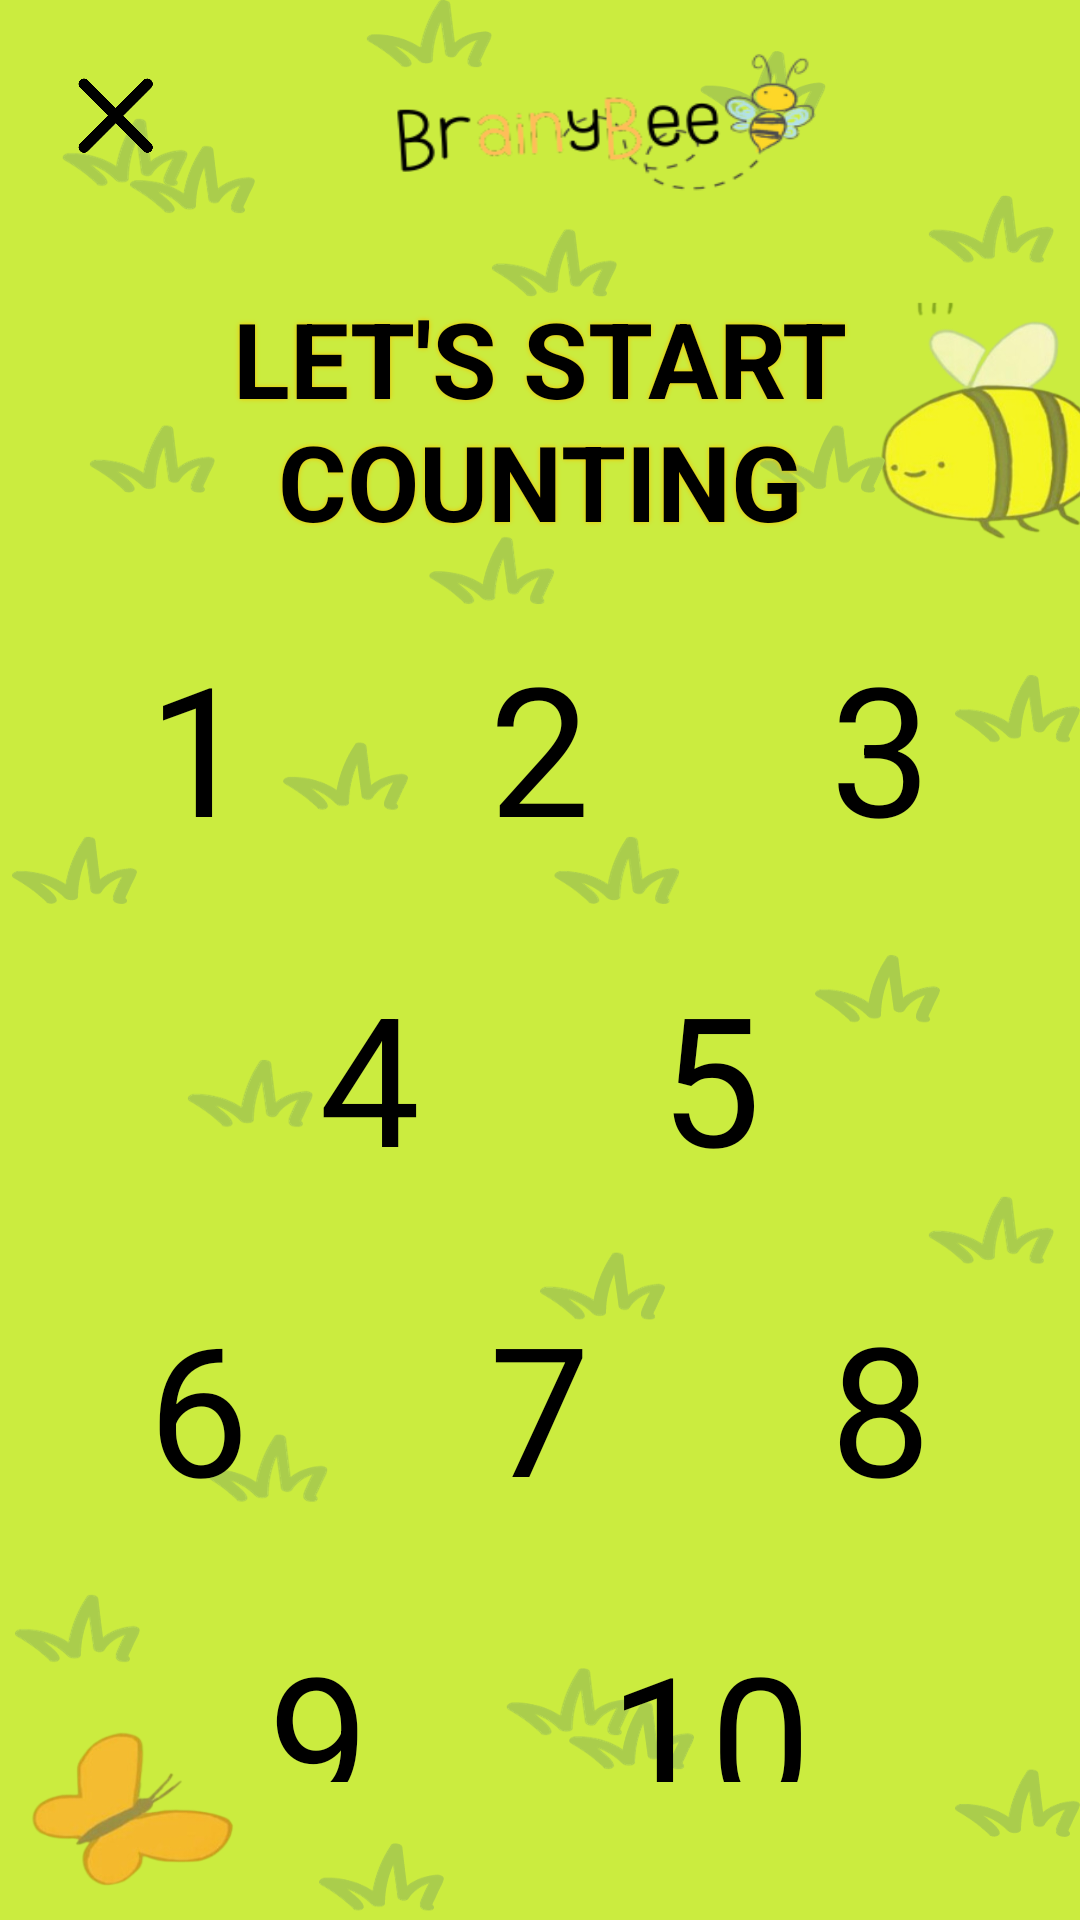

Reconstruct the res/layout file that produces this screen, plus the resources it refers to.
<!-- AndroidManifest.xml: application theme Theme.Numerals -->
<!-- res/layout/activity_main.xml -->
<?xml version="1.0" encoding="utf-8"?>
<LinearLayout xmlns:android="http://schemas.android.com/apk/res/android"
    android:layout_width="match_parent"
    android:layout_height="match_parent"
    xmlns:app="http://schemas.android.com/apk/res-auto"
    xmlns:tools="http://schemas.android.com/tools"
    android:orientation="vertical"
    android:background="@drawable/greenbg"
    android:padding="16dp"
    tools:context=".MainActivity">

    
    <LinearLayout
        android:layout_width="match_parent"
        android:layout_height="wrap_content"
        android:orientation="horizontal"
        android:textAlignment="center">

        <ImageButton
            android:id="@+id/close_button"
            android:layout_marginTop="10dp"
            android:layout_marginStart="10dp"
            android:layout_width="25dp"
            android:layout_height="25dp"
            android:background="@drawable/x" />

        <RelativeLayout
            android:layout_width="150dp"
            android:layout_height="50dp"
            android:layout_marginStart="75dp"
            android:background="@drawable/logo" />
    </LinearLayout>

    
    <TextView
        android:id="@+id/titleTextView"
        android:layout_width="wrap_content"
        android:layout_height="wrap_content"
        android:layout_centerHorizontal="true"
        android:text="LET'S START COUNTING"
        android:textSize="35sp"
        android:textAlignment="center"
        android:textColor="@color/black"
        android:shadowColor="@color/mustard"
        android:textStyle="bold"
        android:shadowRadius="4"
        android:layout_marginTop="30dp"
        android:layout_marginBottom="25dp"
        android:layout_gravity="center"
        />

    
    <LinearLayout
        android:layout_width="match_parent"
        android:layout_height="wrap_content"
        android:orientation="horizontal"
        android:gravity="center"
        android:layout_marginBottom="30dp">

        <TextView
            android:id="@+id/oneTextView"
            android:layout_width="wrap_content"
            android:layout_height="wrap_content"
            android:layout_centerHorizontal="true"
            android:text="1"
            android:textSize="60dp"
            android:textColor="@color/black"
            android:layout_marginRight="80dp"/>

        <TextView
            android:id="@+id/twoTextView"
            android:layout_width="wrap_content"
            android:layout_height="wrap_content"
            android:layout_centerHorizontal="true"
            android:text="2"
            android:textSize="60dp"
            android:textColor="@color/black"
            android:layout_marginRight="80dp"/>

        <TextView
            android:id="@+id/threeTextView"
            android:layout_width="wrap_content"
            android:layout_height="wrap_content"
            android:layout_centerHorizontal="true"
            android:text="3"
            android:textColor="@color/black"
            android:textSize="60dp"/>
    </LinearLayout>

    
    <LinearLayout
        android:layout_width="match_parent"
        android:layout_height="wrap_content"
        android:orientation="horizontal"
        android:gravity="center"
        android:layout_marginBottom="30dp">

        <TextView
            android:id="@+id/fourTextView"
            android:layout_width="wrap_content"
            android:layout_height="wrap_content"
            android:layout_centerHorizontal="true"
            android:text="4"
            android:textSize="60dp"
            android:textColor="@color/black"
            android:layout_marginRight="80dp"/>

        <TextView
            android:id="@+id/fiveTextView"
            android:layout_width="wrap_content"
            android:layout_height="wrap_content"
            android:layout_centerHorizontal="true"
            android:text="5"
            android:textColor="@color/black"
            android:textSize="60dp"/>
    </LinearLayout>

    
    <LinearLayout
        android:layout_width="match_parent"
        android:layout_height="wrap_content"
        android:orientation="horizontal"
        android:gravity="center"
        android:layout_marginBottom="30dp">

        <TextView
            android:id="@+id/sixTextView"
            android:layout_width="wrap_content"
            android:layout_height="wrap_content"
            android:layout_centerHorizontal="true"
            android:text="6"
            android:textSize="60dp"
            android:textColor="@color/black"
            android:layout_marginRight="80dp"/>

        <TextView
            android:id="@+id/sevenTextView"
            android:layout_width="wrap_content"
            android:layout_height="wrap_content"
            android:layout_centerHorizontal="true"
            android:text="7"
            android:textSize="60dp"
            android:textColor="@color/black"
            android:layout_marginRight="80dp"/>

        <TextView
            android:id="@+id/eightTextView"
            android:layout_width="wrap_content"
            android:layout_height="wrap_content"
            android:layout_centerHorizontal="true"
            android:text="8"
            android:textColor="@color/black"
            android:textSize="60dp"/>
    </LinearLayout>

    
    <LinearLayout
        android:layout_width="match_parent"
        android:layout_height="wrap_content"
        android:orientation="horizontal"
        android:gravity="center"
        android:layout_marginBottom="30dp">

        <TextView
            android:id="@+id/nineTextView"
            android:layout_width="wrap_content"
            android:layout_height="wrap_content"
            android:layout_centerHorizontal="true"
            android:text="9"
            android:textSize="60dp"
            android:textColor="@color/black"
            android:layout_marginRight="80dp"/>

        <TextView
            android:id="@+id/tenTextView"
            android:layout_width="wrap_content"
            android:layout_height="wrap_content"
            android:layout_centerHorizontal="true"
            android:text="10"
            android:textColor="@color/black"
            android:textSize="60dp"/>
    </LinearLayout>

    <Button
        android:id="@+id/nextButton"
        android:layout_width="250dp"
        android:layout_height="50dp"
        android:textSize="20dp"
        android:text="next"
        android:layout_marginTop="30dp"
        android:textColor="@color/black"
        android:layout_gravity="center"
        android:background="@drawable/button_background"
        />

</LinearLayout>
<!-- resources referenced by this layout -->
<resources>
  <color name="black">#FF000000</color>
  <color name="mustard">#F3C301</color>
  <!-- drawable button_background (drawable) -->
  <?xml version="1.0" encoding="utf-8"?>
  <selector xmlns:android="http://schemas.android.com/apk/res/android">
      <item android:state_pressed="true">
          <shape android:shape="rectangle">
              <solid android:color="#F3C301" /> 
              <corners android:radius="12dp" /> 
          </shape>
      </item>
      <item>
          <shape android:shape="rectangle">
              <solid android:color="@color/mustard" /> 
              <corners android:radius="12dp" /> 
              <stroke
                  android:width="1dp"
                  android:color="@color/black" />
          </shape>
      </item>
  </selector>
  <!-- drawable greenbg: png bitmap (drawable, 193163 bytes) -->
  <!-- drawable logo: png bitmap (drawable, 16512 bytes) -->
  <!-- drawable x: png bitmap (drawable, 9560 bytes) -->
  <style name="Theme.Numerals" parent="Base.Theme.Numerals" />
  <style name="Base.Theme.Numerals" parent="Theme.AppCompat.Light.NoActionBar">
          
          
      </style>
</resources>
